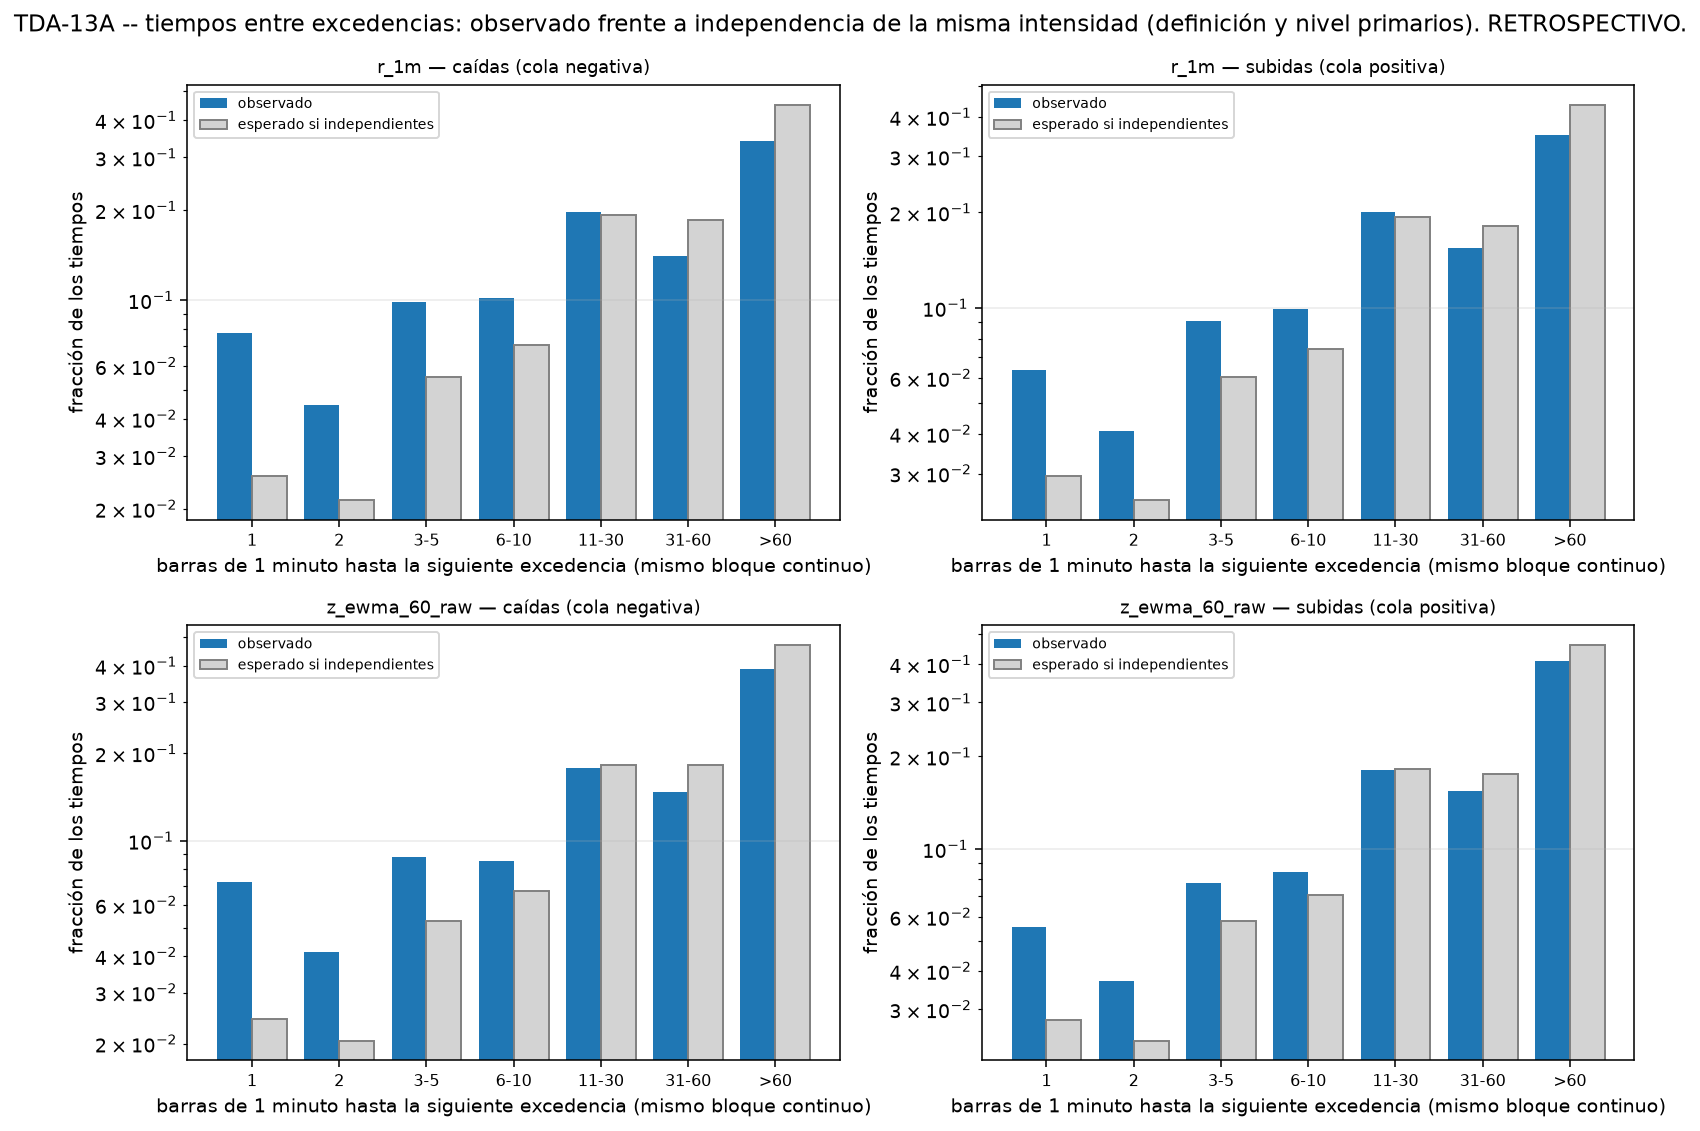

The table this chart was drawn from, first rows:
series, definition, side, reference, gap_bars, n_observed, share_observed, n_expected, share_expected, share_ratio
r_1m, GLOBAL, NEG, RELOJ_Y_ANIO, 1, 2400, 0.1346, 771.5, 0.04389, 3.067
r_1m, GLOBAL, NEG, RELOJ_Y_ANIO, 2, 1739, 0.09753, 673, 0.03828, 2.548
r_1m, GLOBAL, NEG, RELOJ_Y_ANIO, 3-5, 3670, 0.2058, 1722, 0.09794, 2.102
r_1m, GLOBAL, NEG, RELOJ_Y_ANIO, 6-10, 3064, 0.1718, 2111, 0.1201, 1.431
r_1m, GLOBAL, NEG, RELOJ_Y_ANIO, 11-30, 3646, 0.2045, 4477, 0.2547, 0.8029
r_1m, GLOBAL, NEG, RELOJ_Y_ANIO, 31-60, 1305, 0.07319, 2898, 0.1649, 0.4439
r_1m, GLOBAL, NEG, RELOJ_Y_ANIO, >60, 2006, 0.1125, 4927, 0.2803, 0.4014
r_1m, GLOBAL, NEG, RELOJ, 1, 2400, 0.1346, 521.3, 0.02966, 4.538
r_1m, GLOBAL, NEG, RELOJ, 2, 1739, 0.09753, 472.6, 0.02689, 3.627
r_1m, GLOBAL, NEG, RELOJ, 3-5, 3670, 0.2058, 1283, 0.07299, 2.82
r_1m, GLOBAL, NEG, RELOJ, 6-10, 3064, 0.1718, 1730, 0.09841, 1.746
r_1m, GLOBAL, NEG, RELOJ, 11-30, 3646, 0.2045, 4324, 0.246, 0.8312
r_1m, GLOBAL, NEG, RELOJ, 31-60, 1305, 0.07319, 3306, 0.1881, 0.3891
r_1m, GLOBAL, NEG, RELOJ, >60, 2006, 0.1125, 5939, 0.3379, 0.3329
r_1m, GLOBAL, NEG, HOMOGENEA, 1, 2400, 0.1346, 191, 0.01098, 12.26
r_1m, GLOBAL, NEG, HOMOGENEA, 2, 1739, 0.09753, 188.9, 0.01085, 8.99
r_1m, GLOBAL, NEG, HOMOGENEA, 3-5, 3670, 0.2058, 553.8, 0.03181, 6.47
r_1m, GLOBAL, NEG, HOMOGENEA, 6-10, 3064, 0.1718, 882, 0.05067, 3.391
r_1m, GLOBAL, NEG, HOMOGENEA, 11-30, 3646, 0.2045, 3072, 0.1765, 1.159
r_1m, GLOBAL, NEG, HOMOGENEA, 31-60, 1305, 0.07319, 3507, 0.2015, 0.3633
r_1m, GLOBAL, NEG, HOMOGENEA, >60, 2006, 0.1125, 9013, 0.5178, 0.2173
r_1m, GLOBAL, NEG, RELOJ_X_FACTOR_ANIO_PREAUDITORIA, 1, 2400, 0.1346, 777.2, 0.04413, 3.051
r_1m, GLOBAL, NEG, RELOJ_X_FACTOR_ANIO_PREAUDITORIA, 2, 1739, 0.09753, 677.6, 0.03847, 2.535
r_1m, GLOBAL, NEG, RELOJ_X_FACTOR_ANIO_PREAUDITORIA, 3-5, 3670, 0.2058, 1732, 0.09836, 2.093
r_1m, GLOBAL, NEG, RELOJ_X_FACTOR_ANIO_PREAUDITORIA, 6-10, 3064, 0.1718, 2121, 0.1204, 1.427
r_1m, GLOBAL, NEG, RELOJ_X_FACTOR_ANIO_PREAUDITORIA, 11-30, 3646, 0.2045, 4487, 0.2548, 0.8027
r_1m, GLOBAL, NEG, RELOJ_X_FACTOR_ANIO_PREAUDITORIA, 31-60, 1305, 0.07319, 2898, 0.1645, 0.4449
r_1m, GLOBAL, NEG, RELOJ_X_FACTOR_ANIO_PREAUDITORIA, >60, 2006, 0.1125, 4920, 0.2793, 0.4028
r_1m, GLOBAL, POS, RELOJ_Y_ANIO, 1, 2503, 0.1403, 778, 0.04425, 3.17
r_1m, GLOBAL, POS, RELOJ_Y_ANIO, 2, 1716, 0.09618, 682.5, 0.03883, 2.477
r_1m, GLOBAL, POS, RELOJ_Y_ANIO, 3-5, 3557, 0.1994, 1728, 0.09829, 2.028
r_1m, GLOBAL, POS, RELOJ_Y_ANIO, 6-10, 3151, 0.1766, 2117, 0.1205, 1.466
r_1m, GLOBAL, POS, RELOJ_Y_ANIO, 11-30, 3677, 0.2061, 4503, 0.2561, 0.8046
r_1m, GLOBAL, POS, RELOJ_Y_ANIO, 31-60, 1415, 0.07931, 2904, 0.1652, 0.4801
r_1m, GLOBAL, POS, RELOJ_Y_ANIO, >60, 1823, 0.1022, 4867, 0.2769, 0.3691
r_1m, GLOBAL, POS, RELOJ, 1, 2503, 0.1403, 516.1, 0.02937, 4.777
r_1m, GLOBAL, POS, RELOJ, 2, 1716, 0.09618, 470.8, 0.02679, 3.59
r_1m, GLOBAL, POS, RELOJ, 3-5, 3557, 0.1994, 1265, 0.07199, 2.769
r_1m, GLOBAL, POS, RELOJ, 6-10, 3151, 0.1766, 1710, 0.09731, 1.815
r_1m, GLOBAL, POS, RELOJ, 11-30, 3677, 0.2061, 4313, 0.2454, 0.8397
r_1m, GLOBAL, POS, RELOJ, 31-60, 1415, 0.07931, 3333, 0.1897, 0.4182
r_1m, GLOBAL, POS, RELOJ, >60, 1823, 0.1022, 5965, 0.3394, 0.301
r_1m, GLOBAL, POS, HOMOGENEA, 1, 2503, 0.1403, 191, 0.01098, 12.78
r_1m, GLOBAL, POS, HOMOGENEA, 2, 1716, 0.09618, 188.9, 0.01085, 8.865
r_1m, GLOBAL, POS, HOMOGENEA, 3-5, 3557, 0.1994, 553.8, 0.03181, 6.267
r_1m, GLOBAL, POS, HOMOGENEA, 6-10, 3151, 0.1766, 882, 0.05067, 3.485
r_1m, GLOBAL, POS, HOMOGENEA, 11-30, 3677, 0.2061, 3072, 0.1765, 1.168
r_1m, GLOBAL, POS, HOMOGENEA, 31-60, 1415, 0.07931, 3507, 0.2015, 0.3937
r_1m, GLOBAL, POS, HOMOGENEA, >60, 1823, 0.1022, 9013, 0.5178, 0.1973
r_1m, GLOBAL, POS, RELOJ_X_FACTOR_ANIO_PREAUDITORIA, 1, 2503, 0.1403, 783.6, 0.04449, 3.153
r_1m, GLOBAL, POS, RELOJ_X_FACTOR_ANIO_PREAUDITORIA, 2, 1716, 0.09618, 687.2, 0.03901, 2.465
r_1m, GLOBAL, POS, RELOJ_X_FACTOR_ANIO_PREAUDITORIA, 3-5, 3557, 0.1994, 1739, 0.09872, 2.019
r_1m, GLOBAL, POS, RELOJ_X_FACTOR_ANIO_PREAUDITORIA, 6-10, 3151, 0.1766, 2128, 0.1208, 1.462
r_1m, GLOBAL, POS, RELOJ_X_FACTOR_ANIO_PREAUDITORIA, 11-30, 3677, 0.2061, 4512, 0.2562, 0.8044
r_1m, GLOBAL, POS, RELOJ_X_FACTOR_ANIO_PREAUDITORIA, 31-60, 1415, 0.07931, 2903, 0.1648, 0.4812
r_1m, GLOBAL, POS, RELOJ_X_FACTOR_ANIO_PREAUDITORIA, >60, 1823, 0.1022, 4860, 0.2759, 0.3703
r_1m, GLOBAL, BOTH, RELOJ_Y_ANIO, 1, 9240, 0.2508, 3098, 0.08462, 2.964
r_1m, GLOBAL, BOTH, RELOJ_Y_ANIO, 2, 5372, 0.1458, 2458, 0.06714, 2.172
r_1m, GLOBAL, BOTH, RELOJ_Y_ANIO, 3-5, 8235, 0.2236, 5508, 0.1504, 1.486
r_1m, GLOBAL, BOTH, RELOJ_Y_ANIO, 6-10, 4932, 0.1339, 5598, 0.1529, 0.8757
... 444 more rows
